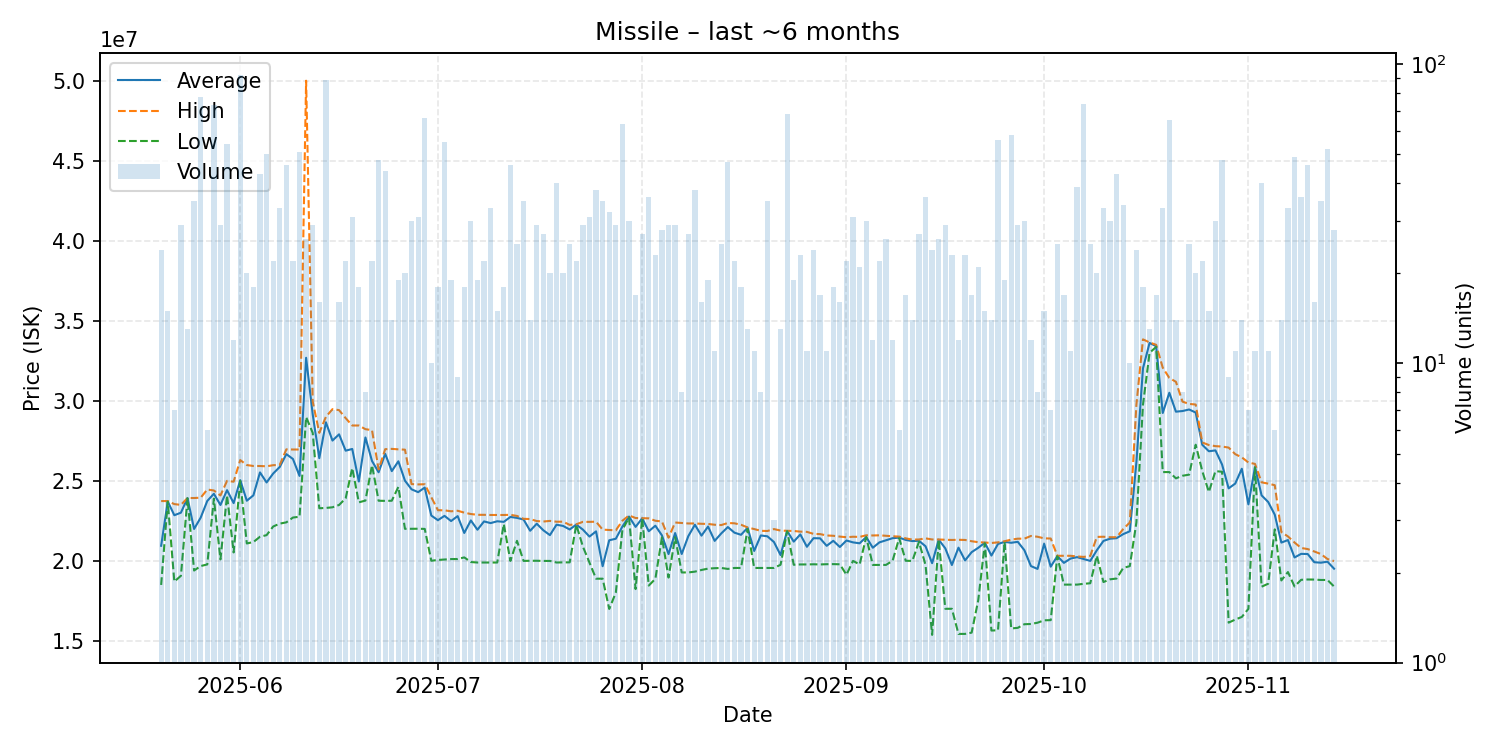

Values plotted in this chart, from the file beside it:
date, average, highest, lowest, order_count, volume
2025-05-20, 20947083, 23740000, 18500000, 14, 24
2025-05-21, 23713333, 23740000, 23700000, 10, 15
2025-05-22, 22854286, 23550000, 18710000, 5, 7
2025-05-23, 23013448, 23500000, 19070000, 18, 29
2025-05-24, 23923846, 23930000, 23910000, 10, 13
2025-05-25, 21996286, 23930000, 19400000, 26, 35
2025-05-26, 22705128, 23950000, 19680000, 28, 78
2025-05-27, 23746667, 24460000, 19780000, 6, 6
2025-05-28, 24195479, 24400000, 23890000, 28, 73
2025-05-29, 23494138, 24090000, 20095000, 19, 29
2025-05-30, 24420370, 25000000, 24090000, 16, 54
2025-05-31, 23611667, 24950000, 20530000, 11, 12
2025-06-01, 25046957, 26300000, 25000000, 26, 92
2025-06-02, 23761500, 25990000, 21090000, 14, 20
2025-06-03, 24097778, 25930000, 21180000, 11, 18
2025-06-04, 25529302, 25930000, 21510000, 17, 43
2025-06-05, 24902200, 25910000, 21610000, 24, 50
2025-06-06, 25459091, 25980000, 22150000, 13, 22
2025-06-07, 25870606, 26000000, 22330000, 16, 33
2025-06-08, 26671739, 26970000, 22410000, 17, 46
2025-06-09, 26368636, 26960000, 22710000, 14, 22
2025-06-10, 25310196, 26960000, 22760000, 20, 51
2025-06-11, 32691154, 50000000, 28990000, 15, 26
2025-06-12, 29151724, 29960000, 28000000, 16, 29
2025-06-13, 26420000, 28000000, 23290000, 9, 16
2025-06-14, 28661685, 29000000, 23310000, 32, 89
2025-06-15, 27518571, 29480000, 23350000, 6, 7
2025-06-16, 27907500, 29420000, 23495000, 10, 16
2025-06-17, 26887727, 28920000, 23910000, 16, 22
2025-06-18, 26994194, 28460000, 25800000, 19, 31
2025-06-19, 24960000, 28460000, 23660000, 10, 18
2025-06-20, 27712500, 28230000, 23770000, 6, 8
2025-06-21, 26243182, 28170000, 25980000, 13, 22
2025-06-22, 25538542, 25710000, 23760000, 29, 48
2025-06-23, 26691818, 26980000, 23750000, 17, 44
2025-06-24, 25610000, 27000000, 23760000, 9, 14
2025-06-25, 26223684, 26970000, 24625000, 13, 19
2025-06-26, 25013500, 26950000, 22005000, 11, 20
2025-06-27, 24474333, 24800000, 22010000, 21, 30
2025-06-28, 24296129, 24780000, 22010000, 19, 31
2025-06-29, 24581667, 24790000, 22000000, 18, 66
2025-06-30, 22834000, 23980000, 20010000, 7, 10
2025-07-01, 22545556, 23170000, 20060000, 13, 18
2025-07-02, 22815273, 23160000, 20090000, 22, 55
2025-07-03, 22491579, 23100000, 20115000, 17, 19
2025-07-04, 22801111, 23135000, 20120000, 6, 9
2025-07-05, 21746111, 23015000, 20220000, 16, 18
2025-07-06, 22530000, 22930000, 19930000, 17, 30
2025-07-07, 21947368, 22880000, 19900000, 9, 19
2025-07-08, 22467727, 22880000, 19900000, 14, 22
2025-07-09, 22363030, 22870000, 19900000, 16, 33
2025-07-10, 22476667, 22870000, 19900000, 10, 15
2025-07-11, 22440556, 22870000, 22300000, 9, 18
2025-07-12, 22748261, 22880000, 20000000, 19, 46
2025-07-13, 22688800, 22810000, 21255000, 16, 25
2025-07-14, 22587143, 22630000, 20000000, 13, 35
2025-07-15, 21883571, 22615000, 20010000, 10, 14
2025-07-16, 22324828, 22490000, 20010000, 8, 29
2025-07-17, 21914074, 22460000, 20000000, 20, 27
2025-07-18, 21612000, 22500000, 20000000, 8, 20
... 119 more rows
